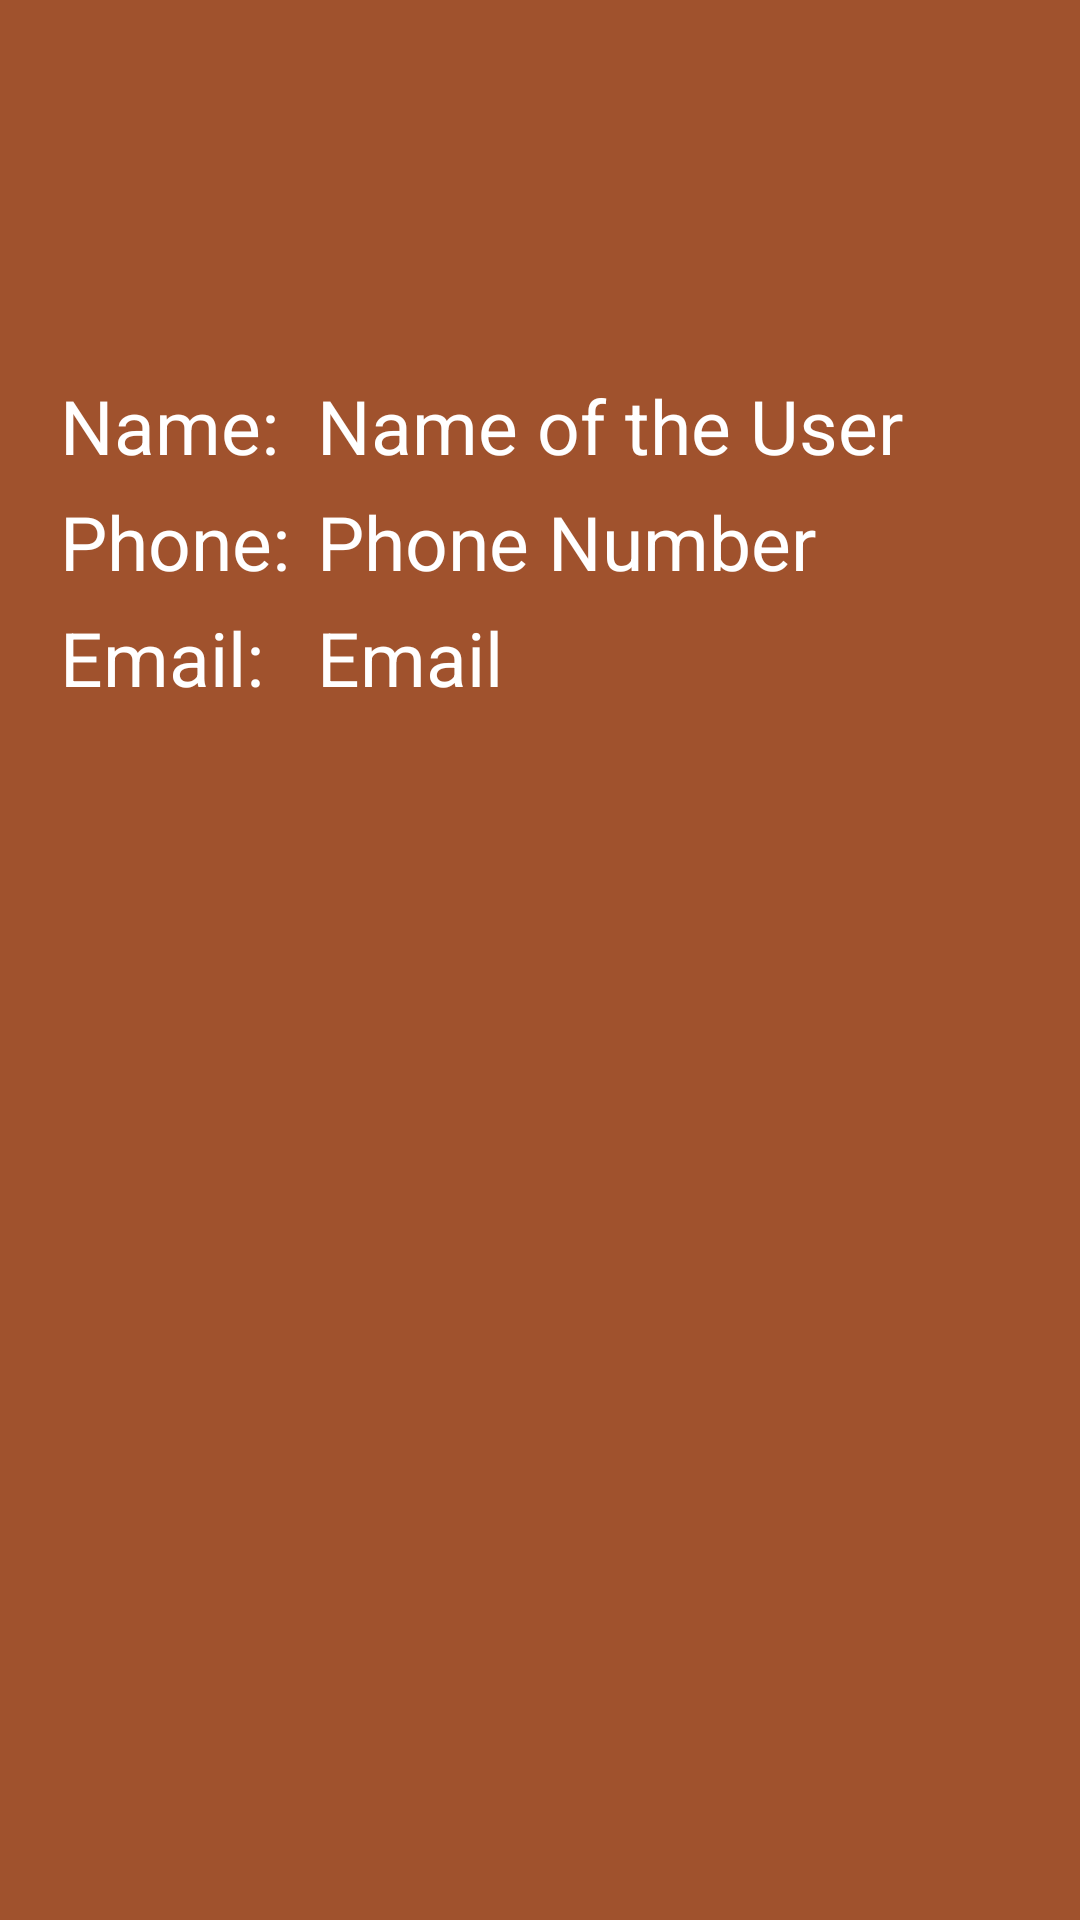

Layout XML and referenced resources for this Android screen:
<!-- AndroidManifest.xml: application theme Theme.DoFarm -->
<!-- res/layout/profile.xml -->
<?xml version="1.0" encoding="utf-8"?>
<androidx.constraintlayout.widget.ConstraintLayout xmlns:android="http://schemas.android.com/apk/res/android"
    android:layout_width="wrap_content"
    android:layout_height="wrap_content"
    xmlns:app="http://schemas.android.com/apk/res-auto"
    android:orientation="vertical"
    android:background="@color/sienna"
    android:padding="20dp"
    >

    <ImageView
        android:layout_width="100dp"
        android:layout_height="100dp"
        android:src="@drawable/profile_pic2"
        android:layout_gravity="center_horizontal"
        app:layout_constraintTop_toTopOf="parent"
        app:layout_constraintRight_toRightOf="parent"
        app:layout_constraintLeft_toLeftOf="parent"
        android:id="@+id/profileImg"
        />
    <TextView
        android:layout_width="wrap_content"
        android:layout_height="wrap_content"
        android:text="Name:  "
        android:textSize="25sp"
        android:textColor="@color/white"
        app:layout_constraintTop_toBottomOf="@+id/profileImg"
        app:layout_constraintStart_toStartOf="parent"
        android:layout_marginTop="5dp"
        android:id="@+id/nametxt"
        />


    <TextView
        android:layout_width="wrap_content"
        android:layout_height="wrap_content"
        android:text="Name of the User"
        android:textColor="@color/white"
        android:textSize="25sp"
        app:layout_constraintTop_toBottomOf="@+id/profileImg"
        app:layout_constraintStart_toEndOf="@+id/nametxt"
        android:layout_marginTop="5dp"
        android:id="@+id/userName"
        />

    <TextView
        android:layout_width="wrap_content"
        android:layout_height="wrap_content"
        android:text="Phone:  "
        android:textColor="@color/white"
        android:textSize="25sp"
        app:layout_constraintTop_toBottomOf="@+id/nametxt"
        app:layout_constraintStart_toStartOf="parent"
        android:layout_marginTop="5dp"
        android:id="@+id/phonetxt"
        />


    <TextView
        android:layout_width="wrap_content"
        android:layout_height="wrap_content"
        android:text="Phone Number"
        android:textColor="@color/white"
        android:textSize="25sp"
        app:layout_constraintTop_toBottomOf="@+id/userName"
        app:layout_constraintStart_toEndOf="@+id/nametxt"
        android:layout_marginTop="5dp"
        android:id="@+id/userPhone"
        />


    <TextView
        android:layout_width="wrap_content"
        android:layout_height="wrap_content"
        android:textColor="@color/white"
        android:text="Email:  "
        android:textSize="25sp"
        app:layout_constraintTop_toBottomOf="@+id/phonetxt"
        app:layout_constraintStart_toStartOf="parent"
        android:layout_marginTop="5dp"
        android:id="@+id/emailtxt"
        />


    <TextView
        android:layout_width="wrap_content"
        android:layout_height="wrap_content"
        android:text="Email"
        android:textColor="@color/white"
        android:textSize="25sp"
        app:layout_constraintTop_toBottomOf="@+id/userPhone"
        app:layout_constraintStart_toEndOf="@+id/nametxt"
        android:layout_marginTop="5dp"
        android:id="@+id/userEmail"
        />

</androidx.constraintlayout.widget.ConstraintLayout>
<!-- resources referenced by this layout -->
<resources>
  <color name="sienna">#A0522D</color>
  <color name="white">#FFFFFFFF</color>
  <style name="Theme.DoFarm" parent="Base.Theme.DoFarm">
          <item name="android:textColorHint">@color/black</item>
          <item name="colorPrimaryContainer">@color/white</item>
  
      </style>
  <style name="Base.Theme.DoFarm" parent="Theme.Material3.DayNight.NoActionBar">
          
           <item name="colorPrimary">@color/black</item>
          <item name="android:textColorHint">@color/black</item>
  
  
      </style>
  <color name="black">#FF000000</color>
</resources>
